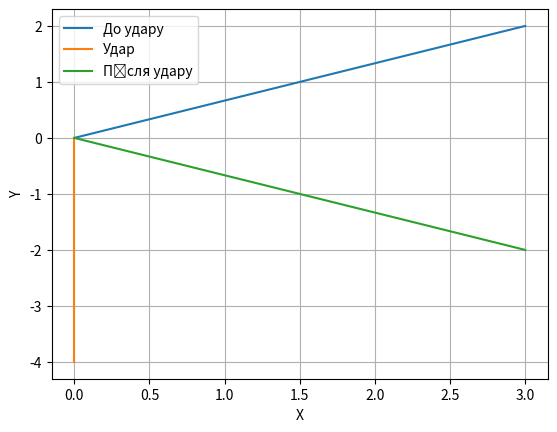

Write Python code to recreate this figure.
import numpy as np
import matplotlib.pyplot as plt

# Вектор швидкості кулі до удару в борт
v_before = np.array([3, 2])

# Вектор швидкості удару
v_impact = np.array([0, -4])

# Знаходження швидкості кулі після удару (сума векторів)
v_after = v_before + v_impact
print("Швидкість кулі після удару:", v_after)

# Обчислення скалярного добутку
dot_product = np.dot(v_before, v_impact)

# Обчислення довжин векторів
magnitude_before = np.linalg.norm(v_before)
magnitude_impact = np.linalg.norm(v_impact)

# Обчислення кута в радіанах
cos_theta = dot_product / (magnitude_before * magnitude_impact)
angle_rad = np.arccos(cos_theta)

# Переведення кута в градуси
angle_deg = np.degrees(angle_rad)
print("Кут удару (в градусах):", angle_deg)

# Побудова графіку
plt.figure()
plt.plot([0, v_before[0]], [0, v_before[1]], label='До удару')
plt.plot([0, v_impact[0]], [0, v_impact[1]], label='Удар')
plt.plot([0, v_after[0]], [0, v_after[1]], label='Після удару')
plt.xlabel('X')
plt.ylabel('Y')
plt.legend()
plt.grid()
plt.show()